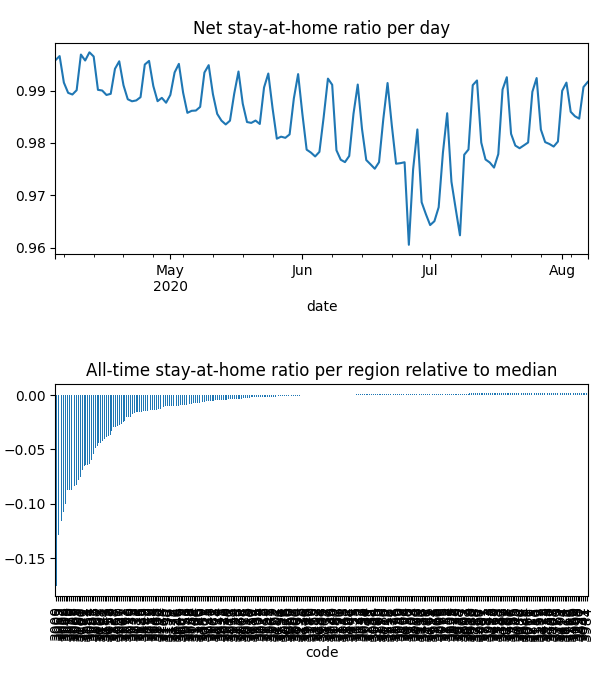

Values plotted in this chart, from the file beside it:
date, code, km, stay, weight, visit
2020-04-04, 3000, 3.484, 0.948, 0.000102, 0.1344
2020-04-04, 3002, 2.54, 0.963, 2.511583163736945e-05, 0.02662
2020-04-04, 3003, 2.391, 0.9718, 4.350698652905436e-05, 0.03618
2020-04-04, 3004, 2.44, 0.9669, 5.4304029168535345e-05, 0.05553
2020-04-04, 3005, 2.945, 0.9589, 2.3045900166884804e-06, 0.002596
2020-04-04, 3006, 2.752, 0.9657, 4.266267269900316e-05, 0.04338
2020-04-04, 3008, 2.095, 0.9664, 4.508692874259052e-05, 0.04877
2020-04-04, 3010, 2.088, 0.9729, 6.310120254721617e-06, 0.006155
2020-04-04, 3011, 3.034, 0.9868, 5.1953977250715215e-05, 0.01212
2020-04-04, 3012, 1.931, 0.9952, 6.60362390518801e-05, 0.01175
2020-04-04, 3013, 1.93, 0.9942, 2.965842716564222e-05, 0.001555
2020-04-04, 3015, 1.93, 0.9999, 2.7922086169567763e-05, 3.799328472724288e-05
2020-04-04, 3016, , 1.0, 1.831654783683417e-05, 0.0
2020-04-04, 3018, , 1.0, 2.8418257486326624e-05, 0.0
2020-04-04, 3019, 1.931, 0.9999, 2.2210433771623254e-05, 0.003277
2020-04-04, 3020, 2.105, 0.9882, 0.0001092, 0.001833
2020-04-04, 3021, 1.932, 0.997, 0.0001137, 0.004397
2020-04-04, 3022, 1.931, 0.9963, 7.734803662353348e-06, 0.001217
2020-04-04, 3023, 1.932, 0.9992, 0.0001366, 0.002813
2020-04-04, 3024, , 1.0, 8.59232334051101e-05, 0.0005024
2020-04-04, 3025, , 1.0, 2.1553126648985744e-05, 0.0
2020-04-04, 3026, , 1.0, 6.4535322417047345e-06, 0.0
2020-04-04, 3027, , 1.0, 1.647902742102376e-05, 0.0
2020-04-04, 3028, , 1.0, 5.314047879244118e-05, 0.0
2020-04-04, 3029, 1.929, 0.9995, 0.0002978, 0.00403
2020-04-04, 3030, 1.949, 0.9989, 0.0002956, 0.001547
2020-04-04, 3031, 3.425, 0.9943, 3.3853828185233665e-05, 0.004824
2020-04-04, 3032, 2.934, 0.9953, 5.6825526477296504e-05, 0.01126
2020-04-04, 3033, , 1.0, 2.6799787953057323e-05, 0.0
2020-04-04, 3034, 1.931, 0.9998, 1.7312733218102064e-05, 0.0009102
2020-04-04, 3036, 1.932, 1, 1.4208458419643361e-05, 1.9619831162407972e-05
2020-04-04, 3037, 1.932, 0.9997, 0.0001004, 0.0
2020-04-04, 3038, 1.932, 0.9988, 4.968694506816965e-05, 0.002575
2020-04-04, 3039, 4.957, 0.9995, 3.065147007092509e-05, 0.0004881
2020-04-04, 3040, , 1.0, 4.803866321964187e-05, 0.0
2020-04-04, 3041, 1.933, 1, 2.965252313546136e-05, 0.0
2020-04-04, 3042, , 1.0, 2.643159686746641e-05, 0.0
2020-04-04, 3043, , 1.0, 3.403653322951435e-05, 0.0
2020-04-04, 3044, 1.933, 0.9999, 4.754806124771979e-05, 0.0
2020-04-04, 3045, , 1.0, 5.672662515776549e-06, 0.005928
2020-04-04, 3046, 1.933, 0.9983, 8.992840061912621e-05, 0.001209
2020-04-04, 3047, 1.934, 0.9986, 5.4662563076398014e-05, 0.003211
2020-04-04, 3048, 2.688, 0.9997, 3.634879453890389e-05, 0.0
2020-04-04, 3049, 1.934, 0.9994, 2.7202064326629935e-05, 0.0003114
2020-04-04, 3050, 2.088, 0.9729, 9.6536240518053e-07, 0.0009416
2020-04-04, 3051, 2.53, 0.9811, 2.067614529781043e-05, 0.008211
2020-04-04, 3052, 2.545, 0.9862, 2.709376447713013e-05, 0.01097
2020-04-04, 3053, 2.766, 0.9648, 2.5776010806115173e-05, 0.02713
2020-04-04, 3054, 2.019, 0.9793, 1.988905039913944e-05, 0.01236
2020-04-04, 3055, 4.314, 0.9988, 2.247889269282176e-05, 0.001021
2020-04-04, 3056, 2.008, 0.9938, 4.593404396857185e-05, 0.01423
2020-04-04, 3057, 1.931, 0.9922, 1.6796465124286566e-05, 0.003995
2020-04-04, 3058, 1.931, 0.9996, 6.200839134862287e-05, 0.002081
2020-04-04, 3059, 1.936, 0.9999, 3.649907152375592e-05, 0.0008737
2020-04-04, 3060, , 1.0, 1.8268900469013548e-05, 0.0
2020-04-04, 3061, 2.736, 0.9978, 1.596284939647607e-05, 0.0
2020-04-04, 3062, 2.736, 0.9867, 4.825016687743722e-06, 0.0
2020-04-04, 3063, , 1.0, 1.8434469165045497e-06, 0.0
2020-04-04, 3064, 2.188, 0.996, 0.0002095, 0.002907
2020-04-04, 3065, 2.388, 0.9729, 1.8844344373692985e-05, 0.01582
... 35,866 more rows
